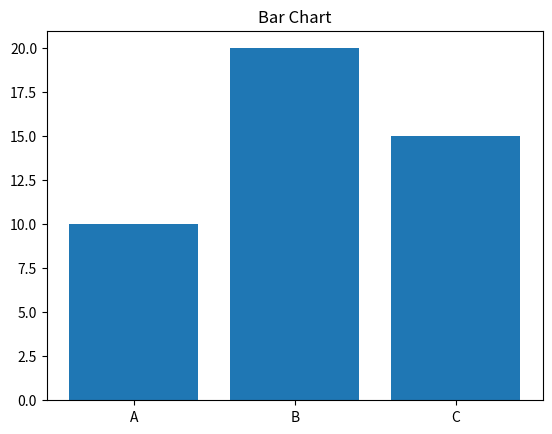

Here is the Python script that generated this plot:
import matplotlib.pyplot as plt

# Data for the bar chart
categories = ["A", "B", "C"]
values = [10, 20, 15]

# Create a vertical bar chart
plt.bar(categories, values)
plt.title("Bar Chart")

# Display the plot
plt.show()
